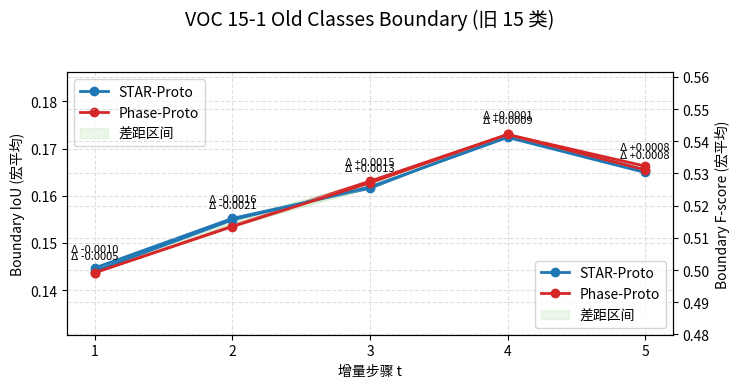

This figure's Python source:
#!/usr/bin/env python3
"""
Plot Boundary IoU and Boundary F-score across incremental steps for two methods.

默认会读取 ``results/boundary_voc15_1_old_classes.json``，该文件包含 step1–step5
在旧 15 类上的宏平均 BIoU 和 BF-score（STAR-Proto vs Phase-Proto）。

你也可以通过 ``--data-json`` 传入自定义结果，格式示例：
{
  "steps": [1, 2, 3, 4, 5],
  "methods": [
    {"label": "STAR-Proto", "biou": [...], "bf": [...]},
    {"label": "Phase-Proto", "biou": [...], "bf": [...]}]
}
"""
from __future__ import annotations

import argparse
import json
from pathlib import Path
from typing import Dict, List, Sequence

import matplotlib.font_manager as fm
import matplotlib.pyplot as plt
import numpy as np

PREFERRED_FONTS = [
    "Noto Sans CJK SC",
    "Microsoft YaHei",
    "SimHei",
    "WenQuanYi Micro Hei",
    "Arial Unicode MS",
    "DejaVu Sans",
]

available_fonts = {Path(f).stem for f in fm.findSystemFonts()}
font_candidates = [f for f in PREFERRED_FONTS if f in available_fonts]
if font_candidates:
    plt.rcParams["font.family"] = "sans-serif"
    plt.rcParams["font.sans-serif"] = font_candidates + plt.rcParams["font.sans-serif"]
plt.rcParams["axes.unicode_minus"] = False

DEFAULT_DATA = {
    "steps": [1, 2, 3, 4, 5],
    "methods": [
        {
            "label": "STAR-Proto",
            "biou": [0.1447, 0.1552, 0.1616, 0.1729, 0.1655],
            "bf": [0.4997, 0.5156, 0.5258, 0.5412, 0.5303],
        },
        {
            "label": "Phase-Proto",
            "biou": [0.1437, 0.1536, 0.1631, 0.1730, 0.1663],
            "bf": [0.4992, 0.5135, 0.5271, 0.5421, 0.5311],
        },
    ],
}


def parse_args() -> argparse.Namespace:
    parser = argparse.ArgumentParser(
        description=(
            "Plot Boundary IoU / BF-score 折线图，突出两种方法在增量步骤上的差异。"
        )
    )
    parser.add_argument(
        "--data-json",
        type=str,
        default="results/boundary_voc15_1_old_classes.json",
        help="包含 steps 与 methods 的 JSON 文件；若不存在则使用内置默认数据。",
    )
    parser.add_argument(
        "--output",
        type=str,
        default="boundary_old15_steps.png",
        help="保存图片的路径（默认 boundary_old15_steps.png）。",
    )
    parser.add_argument(
        "--title-prefix",
        type=str,
        default="VOC 15-1 Old Classes Boundary",
        help="图标题前缀。",
    )
    parser.add_argument(
        "--dpi",
        type=int,
        default=180,
        help="输出图片的 DPI。",
    )
    parser.add_argument(
        "--show",
        action="store_true",
        help="在保存后通过 matplotlib 展示图像。",
    )
    return parser.parse_args()


def load_data(path: Path) -> Dict:
    if path.exists():
        with path.open("r", encoding="utf-8") as f:
            return json.load(f)
    return DEFAULT_DATA


def _ensure_length(name: str, values: Sequence[float], steps: Sequence[int]):
    if len(values) != len(steps):
        raise ValueError(f"{name} 长度为 {len(values)}，但 steps 长度为 {len(steps)}，请检查输入数据。")


def validate_payload(payload: Dict) -> Dict:
    if "steps" not in payload or "methods" not in payload:
        raise ValueError("输入 JSON 需要包含 'steps' 和 'methods' 两个字段。")
    steps = payload["steps"]
    methods = payload["methods"]
    if not isinstance(steps, list) or not steps:
        raise ValueError("'steps' 应该是非空列表。")
    if not isinstance(methods, list) or len(methods) < 2:
        raise ValueError("'methods' 至少需要包含两组结果，方便对比。")
    validated_methods = []
    for m in methods:
        label = m.get("label") or m.get("key") or "Method"
        biou = m.get("biou")
        bf = m.get("bf")
        if biou is None or bf is None:
            raise ValueError(f"方法 {label} 缺少 'biou' 或 'bf' 字段。")
        _ensure_length(f"{label} 的 biou", biou, steps)
        _ensure_length(f"{label} 的 bf", bf, steps)
        validated_methods.append({"label": label, "biou": biou, "bf": bf})
    return {"steps": steps, "methods": validated_methods}


def plot_metric(
    ax: plt.Axes,
    steps: List[int],
    methods: List[Dict[str, Sequence[float]]],
    metric_key: str,
    metric_label: str,
    legend_loc: str = "best",
):
    colors = ["#1f77b4", "#d62728", "#2ca02c", "#ff7f0e"]
    for idx, method in enumerate(methods):
        values = method[metric_key]
        ax.plot(
            steps,
            values,
            marker="o",
            color=colors[idx % len(colors)],
            label=method["label"],
            linewidth=2,
        )

    if len(methods) >= 2:
        ref = methods[0][metric_key]
        alt = methods[1][metric_key]
        upper = np.maximum(ref, alt)
        lower = np.minimum(ref, alt)
        ax.fill_between(
            steps,
            lower,
            upper,
            color="#c7e9c0",
            alpha=0.35,
            label="差距区间",
        )
        for s, v1, v2, top in zip(steps, ref, alt, upper):
            diff = v2 - v1
            ax.text(
                s,
                top + 0.003,
                f"Δ {diff:+.4f}",
                fontsize=8,
                ha="center",
                va="bottom",
            )

    ax.set_xlabel("增量步骤 t")
    ax.set_ylabel(metric_label)
    ax.set_xticks(steps)
    data_min = min(min(m[metric_key]) for m in methods)
    data_max = max(max(m[metric_key]) for m in methods)
    span = data_max - data_min
    padding = max(span * 0.45, 0.01)
    ax.set_ylim(bottom=max(data_min - padding, 0), top=min(data_max + padding, 1.0))
    ax.grid(True, linestyle="--", alpha=0.4)
    ax.legend(loc=legend_loc)


def plot_curves(payload: Dict, output: Path, title_prefix: str, dpi: int, show: bool):
    steps = payload["steps"]
    methods = payload["methods"]
    fig, ax = plt.subplots(1, 1, figsize=(7.5, 4))
    fig.suptitle(f"{title_prefix} (旧 15 类)", fontsize=14)

    plot_metric(ax, steps, methods, "biou", "Boundary IoU (宏平均)", legend_loc="upper left")
    plot_metric(
        ax.twinx(),
        steps,
        methods,
        "bf",
        "Boundary F-score (宏平均)",
        legend_loc="lower right",
    )

    fig.tight_layout(rect=[0, 0.02, 1, 0.95])
    output.parent.mkdir(parents=True, exist_ok=True)
    fig.savefig(output, dpi=dpi, bbox_inches="tight")
    print(f"已保存折线图到: {output.resolve()}")
    if show:
        plt.show()


def main():
    args = parse_args()
    data_path = Path(args.data_json)
    payload = load_data(data_path)
    payload = validate_payload(payload)
    plot_curves(payload, Path(args.output), args.title_prefix, args.dpi, args.show)


if __name__ == "__main__":
    main()
